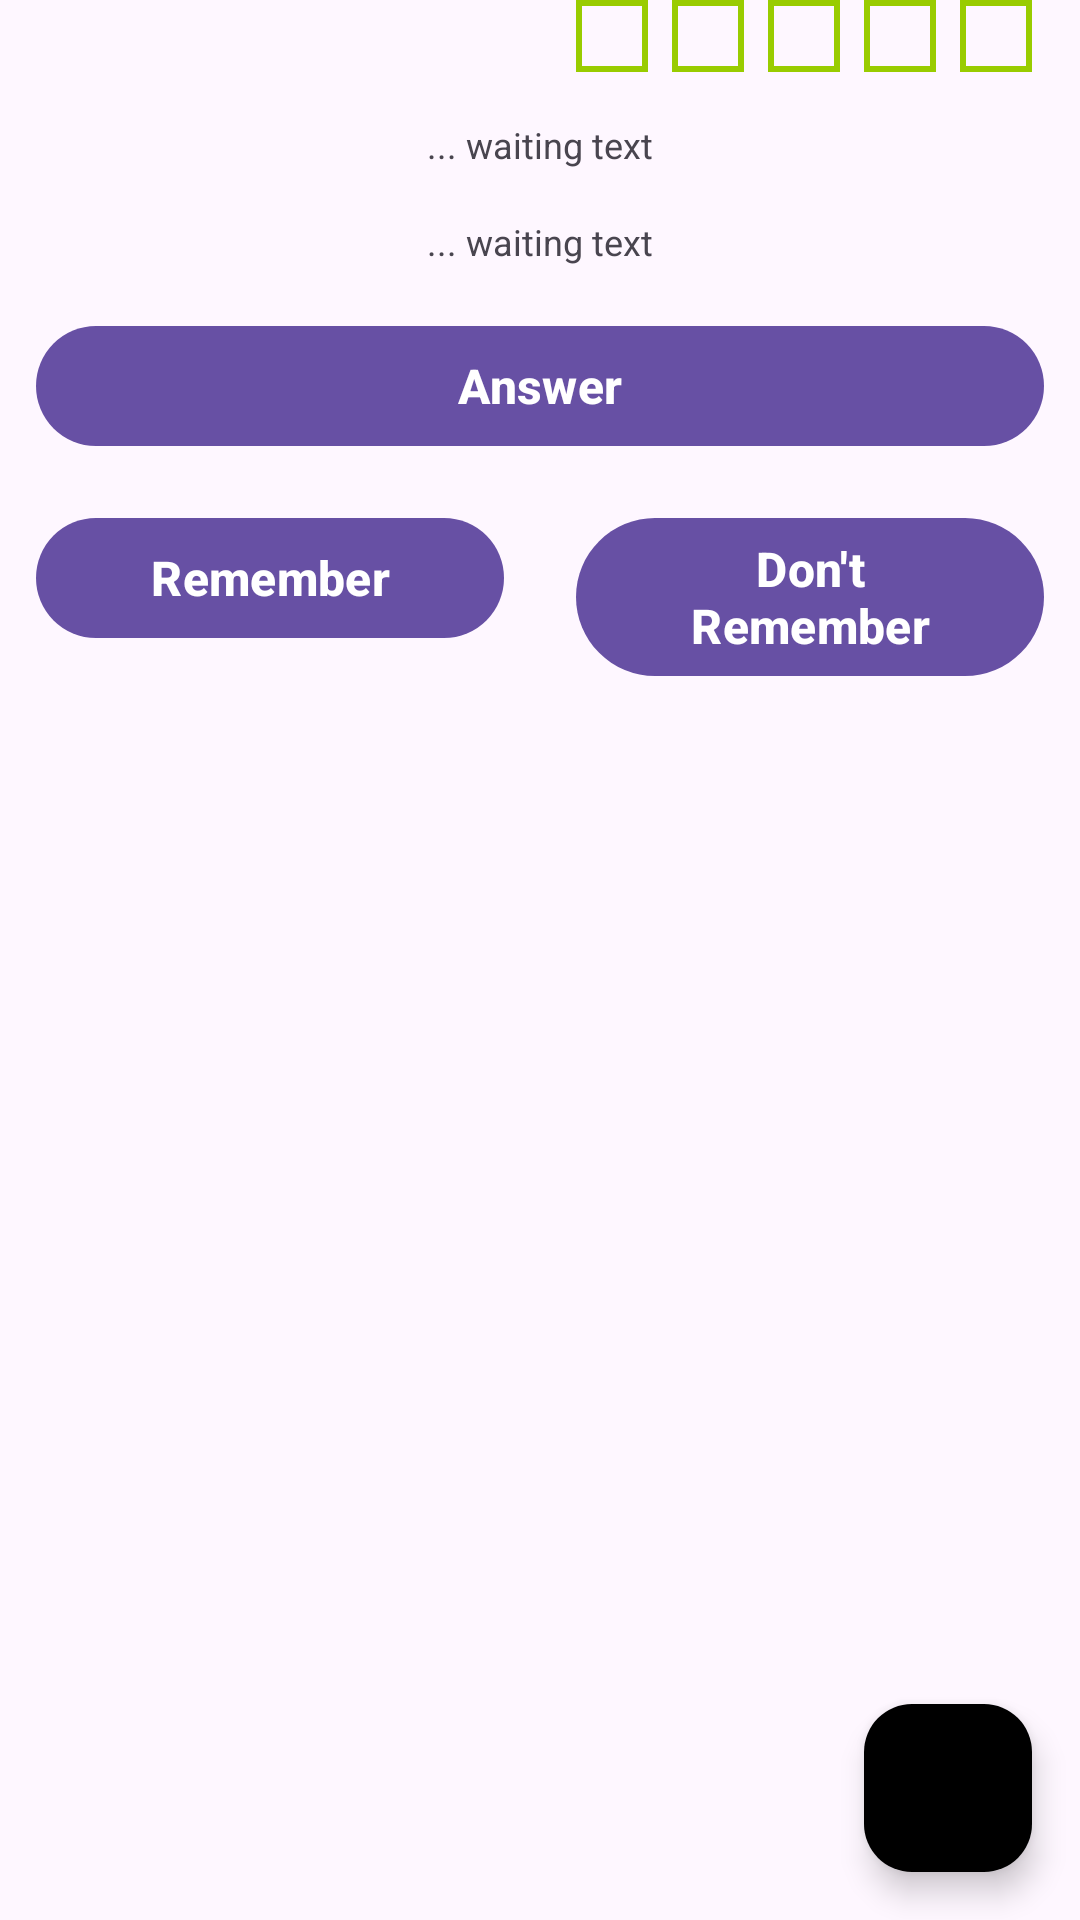

The Android layout XML behind this screen, and the referenced resources:
<!-- AndroidManifest.xml: application theme Theme.FluxCard -->
<!-- res/layout/fragment_card.xml -->
<?xml version="1.0" encoding="utf-8"?>
<androidx.coordinatorlayout.widget.CoordinatorLayout xmlns:android="http://schemas.android.com/apk/res/android"
    xmlns:app="http://schemas.android.com/apk/res-auto"
    xmlns:tools="http://schemas.android.com/tools"
    android:layout_width="match_parent"
    android:layout_height="match_parent"
    tools:context=".ui.card.CardFragment">

    <androidx.core.widget.NestedScrollView
        android:id="@+id/nestedScrollView"
        android:layout_width="match_parent"
        android:layout_height="match_parent"
        android:orientation="vertical">

        <androidx.constraintlayout.widget.ConstraintLayout
            android:layout_width="match_parent"
            android:layout_height="wrap_content"
            android:paddingBottom="@dimen/placeholder_bottom">

            <LinearLayout
                android:id="@+id/progress_container"
                android:layout_width="wrap_content"
                android:layout_height="wrap_content"
                android:orientation="horizontal"
                android:layout_gravity="end"
                app:layout_constraintTop_toTopOf="parent"
                app:layout_constraintEnd_toEndOf="parent"
                android:layout_marginEnd="16dp">

                <View
                    android:id="@+id/progress_1"
                    style="@style/ProgressSquare" />

                <View
                    android:id="@+id/progress_2"
                    style="@style/ProgressSquare" />

                <View
                    android:id="@+id/progress_3"
                    style="@style/ProgressSquare" />

                <View
                    android:id="@+id/progress_4"
                    style="@style/ProgressSquare" />

                <View
                    android:id="@+id/progress_5"
                    style="@style/ProgressSquare" />
            </LinearLayout>

            <com.google.android.material.textview.MaterialTextView
                android:id="@+id/text_origin"
                style="@style/txt_common"
                app:layout_constraintTop_toBottomOf="@+id/progress_container"
                app:layout_constraintStart_toStartOf="parent"
                app:layout_constraintEnd_toEndOf="parent" />

            <com.google.android.material.textview.MaterialTextView
                android:id="@+id/text_translate"
                style="@style/txt_common"
                app:layout_constraintTop_toBottomOf="@+id/text_origin"
                app:layout_constraintStart_toStartOf="parent"
                app:layout_constraintEnd_toEndOf="parent" />

            <com.google.android.material.button.MaterialButton
                android:id="@+id/btn_answer"
                android:text="@string/answer"
                style="@style/btn_common"
                app:layout_constraintTop_toBottomOf="@+id/text_translate"
                app:layout_constraintStart_toStartOf="parent"
                app:layout_constraintEnd_toEndOf="parent" />

            <com.google.android.material.button.MaterialButton
                android:id="@+id/btn_remember"
                android:text="@string/remember"
                style="@style/btn_common"
                app:layout_constraintTop_toBottomOf="@+id/btn_answer"
                app:layout_constraintStart_toStartOf="parent"
                app:layout_constraintEnd_toStartOf="@+id/btn_dont_remember"/>

            <com.google.android.material.button.MaterialButton
                android:id="@+id/btn_dont_remember"
                android:text="@string/don_t_remember"
                style="@style/btn_common"
                app:layout_constraintTop_toBottomOf="@+id/btn_answer"
                app:layout_constraintStart_toEndOf="@+id/btn_remember"
                app:layout_constraintEnd_toEndOf="parent" />

        </androidx.constraintlayout.widget.ConstraintLayout>

    </androidx.core.widget.NestedScrollView>

    
    <com.google.android.material.floatingactionbutton.FloatingActionButton
        android:id="@+id/fab"
        android:layout_width="wrap_content"
        android:layout_height="wrap_content"
        android:layout_margin="16dp"
        android:contentDescription="db"
        app:layout_anchor="@id/nestedScrollView"
        app:layout_anchorGravity="bottom|end"
        app:backgroundTint="@color/black" />

</androidx.coordinatorlayout.widget.CoordinatorLayout>
<!-- resources referenced by this layout -->
<resources>
  <color name="black">#000000</color>
  <dimen name="placeholder_bottom">300dp</dimen>
  <string name="answer">Answer</string>
  <string name="don_t_remember">Don\'t Remember</string>
  <string name="remember">Remember</string>
  <style name="ProgressSquare">
          <item name="android:layout_width">@dimen/progress_square_width</item>
          <item name="android:layout_height">@dimen/progress_square_height</item>
          <item name="android:background">@drawable/progress_square_empty</item>
          <item name="android:layout_marginStart">@dimen/progress_square_margin_start</item>
      </style>
  <style name="btn_common" parent="all_common">
          <item name="android:textAllCaps">false</item>
          <item name="android:textSize">@dimen/text_size_normal_plus</item>
          <item name="android:textStyle">bold</item>
          <item name="android:layout_width">0dp</item>
      </style>
  <style name="txt_common" parent="all_common">
          <item name="android:textSize">@dimen/text_size_normal</item>
          <item name="android:text">@string/txt_placeholder</item>
      </style>
  <style name="Theme.FluxCard" parent="Base.Theme.FluxCard" />
  <dimen name="progress_square_width">24dp</dimen>
  <dimen name="progress_square_height">24dp</dimen>
  <!-- drawable progress_square_empty (drawable) -->
  <?xml version="1.0" encoding="utf-8"?>
  <shape xmlns:android="http://schemas.android.com/apk/res/android" android:shape="rectangle">
      <solid android:color="@android:color/transparent"/>
      <stroke
          android:width="2dp"
          android:color="@android:color/holo_green_light"/>
  </shape>
  <dimen name="progress_square_margin_start">8dp</dimen>
  <style name="all_common">
          <item name="android:layout_width">wrap_content</item>
          <item name="android:layout_height">wrap_content</item>
          <item name="android:layout_marginTop">@dimen/display_margin_top</item>
          <item name="android:layout_marginStart">@dimen/display_margin_sides</item>
          <item name="android:layout_marginEnd">@dimen/display_margin_sides</item>
      </style>
  <dimen name="text_size_normal_plus">16sp</dimen>
  <dimen name="text_size_normal">12sp</dimen>
  <string name="txt_placeholder">... waiting text</string>
  <style name="Base.Theme.FluxCard" parent="Theme.Material3.DayNight.NoActionBar">
          
          
      </style>
  <dimen name="display_margin_top">16dp</dimen>
  <dimen name="display_margin_sides">12dp</dimen>
</resources>
